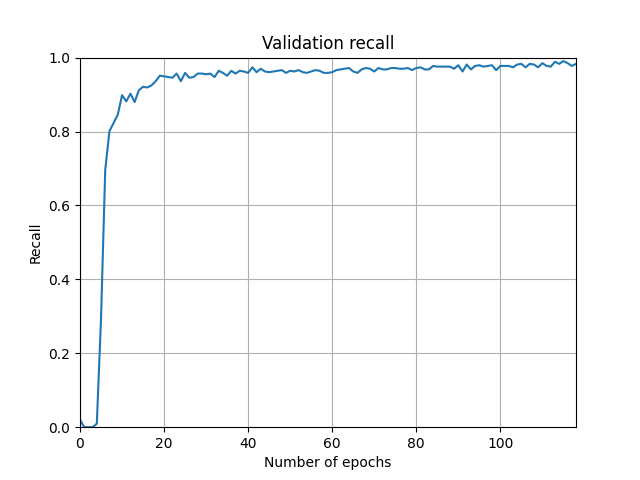

The table this chart was drawn from, first rows:
Wall time, Step, Value
1638177643, 0, 0.02068
1638177935, 1, 0.0
1638178179, 2, 0.0
1638178415, 3, 0.0
1638178650, 4, 0.009398
1638178886, 5, 0.2932
1638179122, 6, 0.6955
1638179358, 7, 0.8008
1638179594, 8, 0.8233
1638179830, 9, 0.8459
1638180066, 10, 0.8985
1638180301, 11, 0.8816
1638180537, 12, 0.9023
1638180772, 13, 0.8797
1638181008, 14, 0.9117
1638181244, 15, 0.9211
1638181480, 16, 0.9192
1638181715, 17, 0.9248
1638181951, 18, 0.9361
1638182186, 19, 0.9511
1638182423, 20, 0.9492
1638182658, 21, 0.9474
1638182894, 22, 0.9455
1638183130, 23, 0.9568
1638183365, 24, 0.9361
1638183601, 25, 0.9586
1638183836, 26, 0.9455
1638184072, 27, 0.9474
1638184308, 28, 0.9568
1638184544, 29, 0.9568
1638184780, 30, 0.9549
1638185015, 31, 0.9568
1638185251, 32, 0.9474
1638185487, 33, 0.9643
1638185723, 34, 0.9586
1638185958, 35, 0.9511
1638186194, 36, 0.9643
1638186430, 37, 0.9568
1638186665, 38, 0.9643
1638186901, 39, 0.9624
1638187137, 40, 0.9586
1638187373, 41, 0.9737
1638187609, 42, 0.9605
1638187844, 43, 0.9699
1638188080, 44, 0.9624
1638188316, 45, 0.9605
1638188552, 46, 0.9624
1638188787, 47, 0.9643
1638189023, 48, 0.9662
1638189259, 49, 0.9586
1638189495, 50, 0.9643
1638189731, 51, 0.9624
1638189967, 52, 0.9662
1638190202, 53, 0.9605
1638190438, 54, 0.9586
1638190674, 55, 0.9624
1638190910, 56, 0.9662
1638191146, 57, 0.9643
1638191381, 58, 0.9586
1638191617, 59, 0.9586
... 59 more rows
